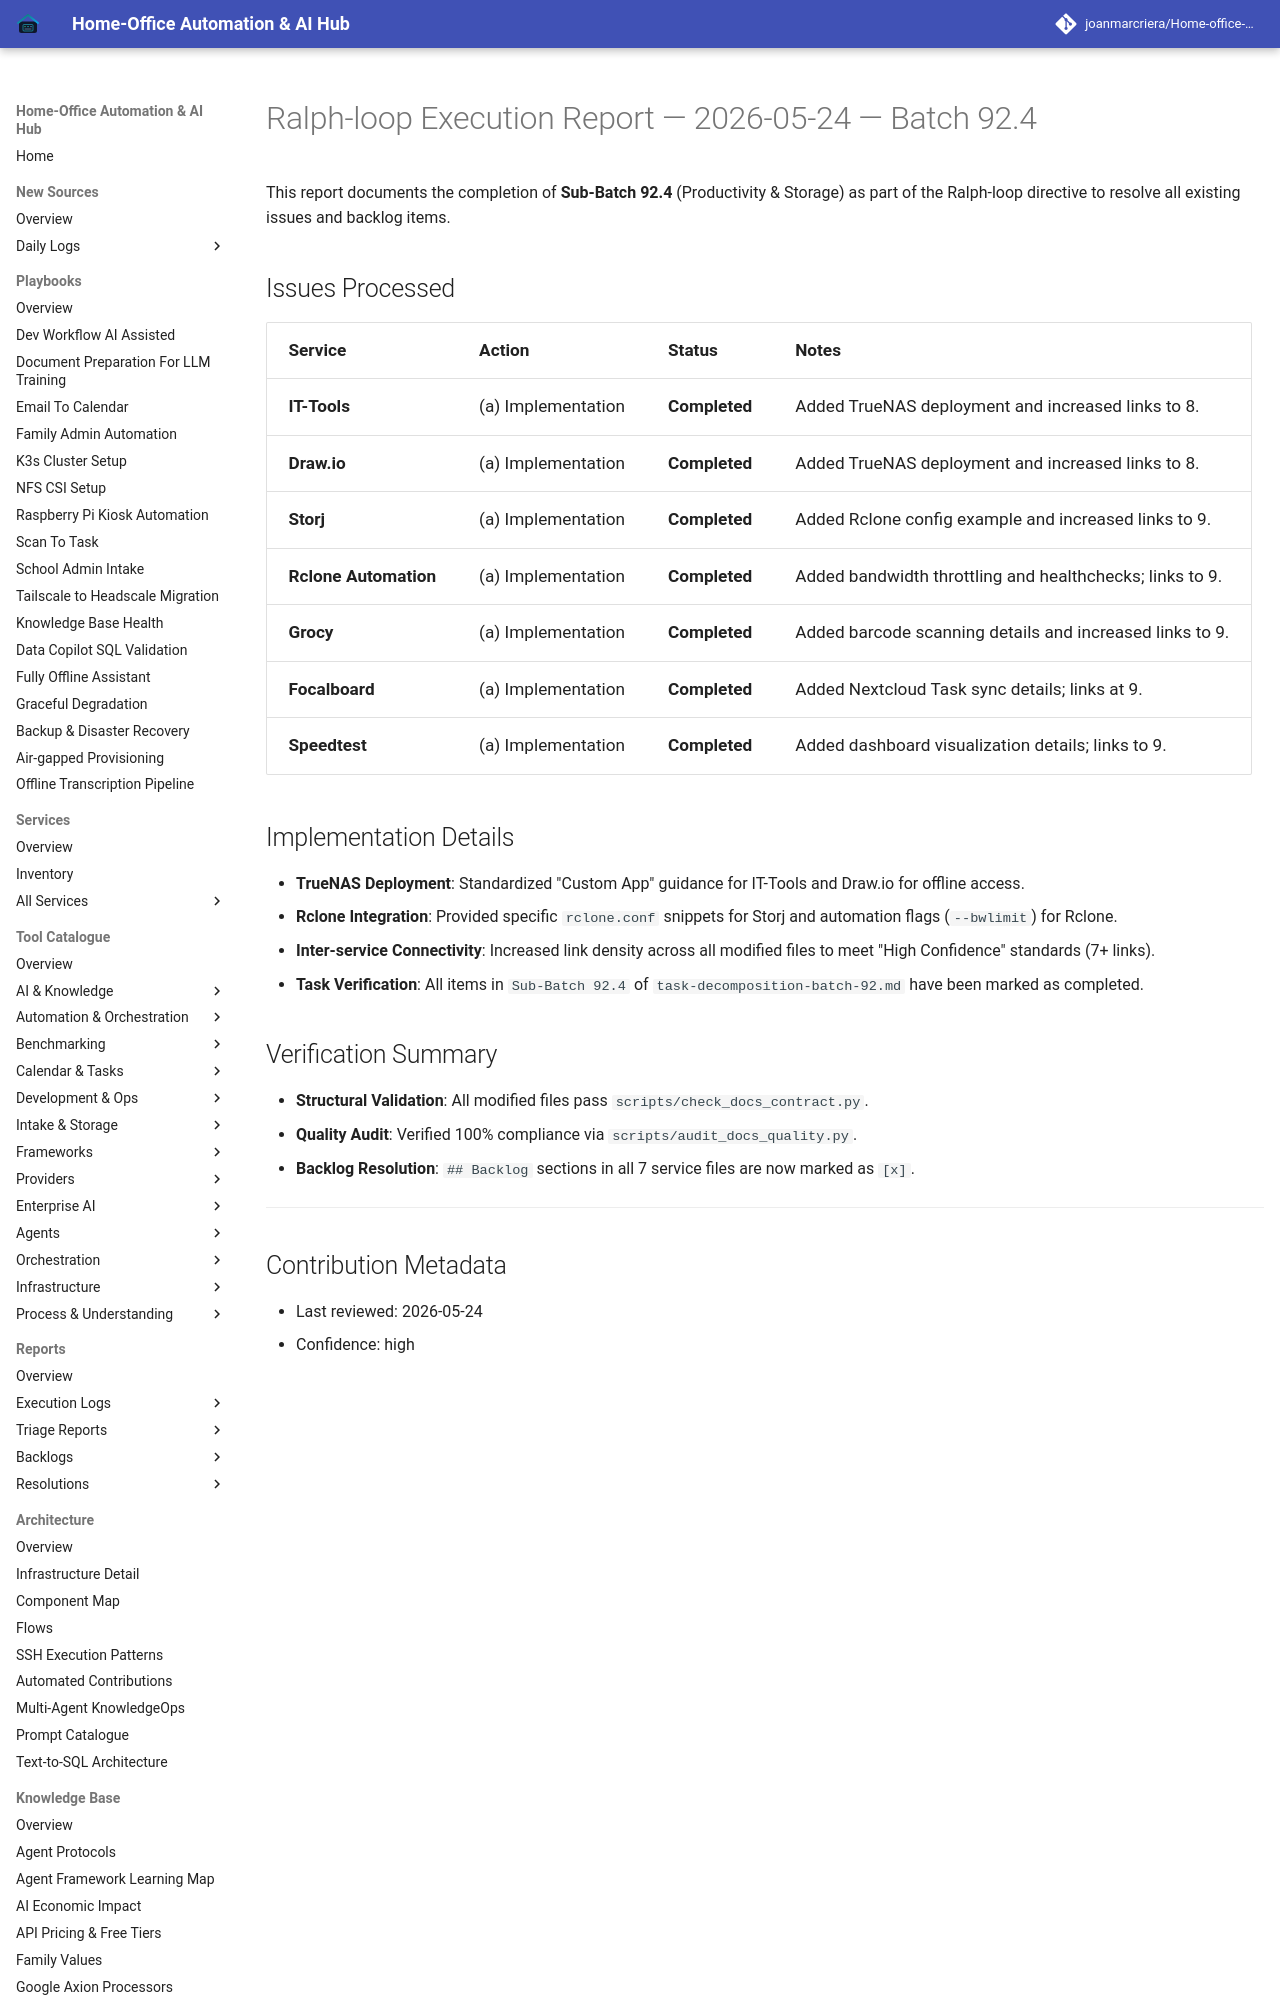

repository: joanmarcriera/Home-office-automations · page: reports/ralph-loop-execution-2026-05-24-batch-92-sub-4/index.html · generator: mkdocs

# Ralph-loop Execution Report — 2026-05-24 — Batch 92.4

This report documents the completion of **Sub-Batch 92.4** (Productivity & Storage) as part of the Ralph-loop directive to resolve all existing issues and backlog items.

## Issues Processed

| Service | Action | Status | Notes |
| :--- | :--- | :--- | :--- |
| **IT-Tools** | (a) Implementation | **Completed** | Added TrueNAS deployment and increased links to 8. |
| **Draw.io** | (a) Implementation | **Completed** | Added TrueNAS deployment and increased links to 8. |
| **Storj** | (a) Implementation | **Completed** | Added Rclone config example and increased links to 9. |
| **Rclone Automation** | (a) Implementation | **Completed** | Added bandwidth throttling and healthchecks; links to 9. |
| **Grocy** | (a) Implementation | **Completed** | Added barcode scanning details and increased links to 9. |
| **Focalboard** | (a) Implementation | **Completed** | Added Nextcloud Task sync details; links at 9. |
| **Speedtest** | (a) Implementation | **Completed** | Added dashboard visualization details; links to 9. |
